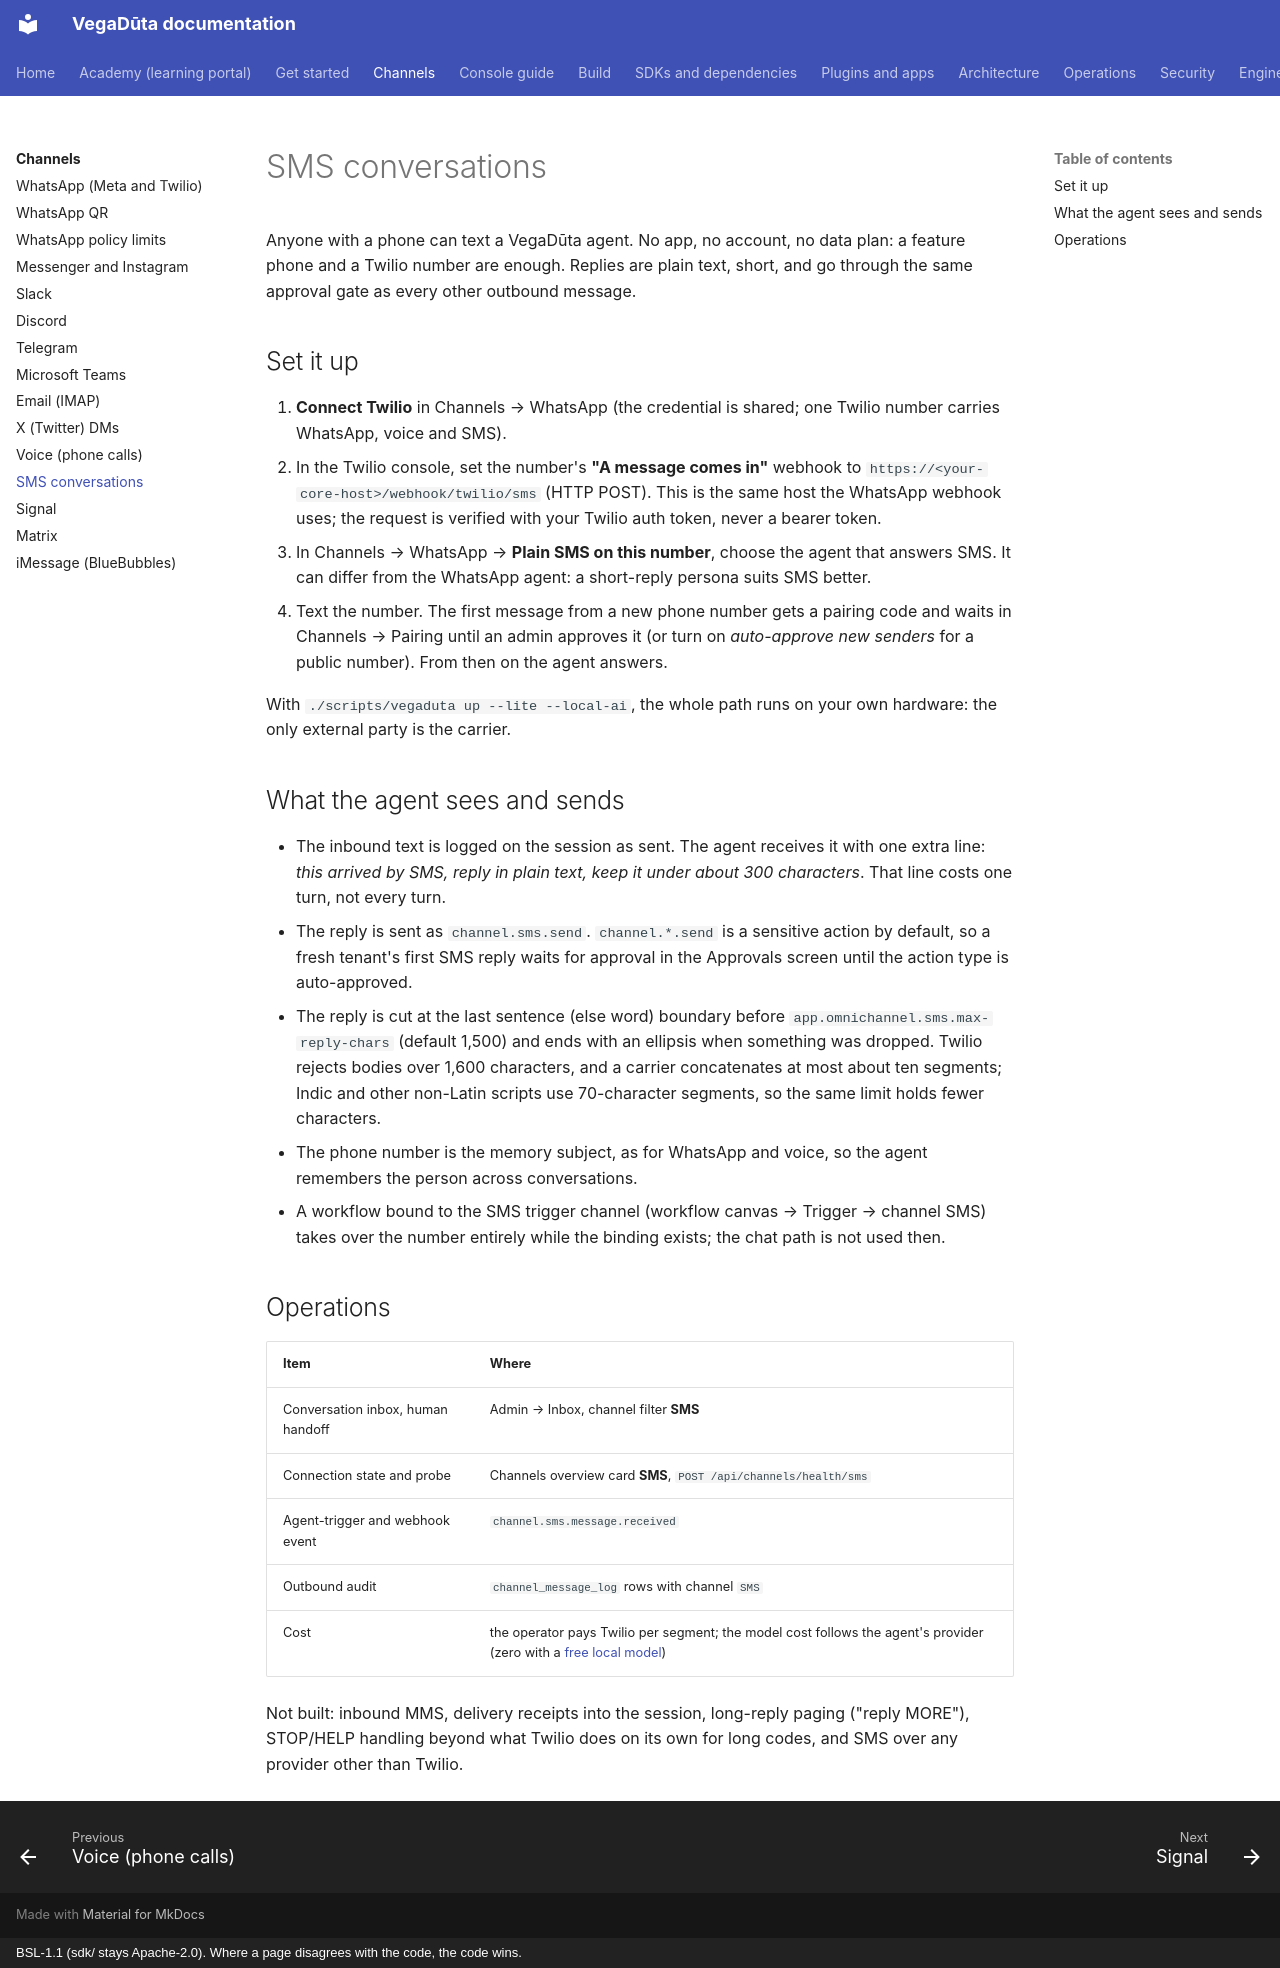

repository: CD-LC/vegaduta · page: sms-channel/index.html · generator: mkdocs · copyright: BSL-1.1 (sdk/ stays Apache-2.0). Where a page disagrees with the code, the code wins.

# SMS conversations

Anyone with a phone can text a VegaDūta agent. No app, no account, no data
plan: a feature phone and a Twilio number are enough. Replies are plain text,
short, and go through the same approval gate as every other outbound message.

## Set it up

1. **Connect Twilio** in Channels → WhatsApp (the credential is shared; one
   Twilio number carries WhatsApp, voice and SMS).
2. In the Twilio console, set the number's **"A message comes in"** webhook to
   `https://<your-core-host>/webhook/twilio/sms` (HTTP POST). This is the same
   host the WhatsApp webhook uses; the request is verified with your Twilio
   auth token, never a bearer token.
3. In Channels → WhatsApp → **Plain SMS on this number**, choose the agent that
   answers SMS. It can differ from the WhatsApp agent: a short-reply persona
   suits SMS better.
4. Text the number. The first message from a new phone number gets a pairing
   code and waits in Channels → Pairing until an admin approves it (or turn on
   *auto-approve new senders* for a public number). From then on the agent
   answers.

With `./scripts/vegaduta up --lite --local-ai`, the whole path runs on your own
hardware: the only external party is the carrier.

## What the agent sees and sends

- The inbound text is logged on the session as sent. The agent receives it with
  one extra line: *this arrived by SMS, reply in plain text, keep it under about
  300 characters*. That line costs one turn, not every turn.
- The reply is sent as `channel.sms.send`. `channel.*.send` is a sensitive
  action by default, so a fresh tenant's first SMS reply waits for approval in
  the Approvals screen until the action type is auto-approved.
- The reply is cut at the last sentence (else word) boundary before
  `app.omnichannel.sms.max-reply-chars` (default 1,500) and ends with an
  ellipsis when something was dropped. Twilio rejects bodies over 1,600
  characters, and a carrier concatenates at most about ten segments; Indic and
  other non-Latin scripts use 70-character segments, so the same limit holds
  fewer characters.
- The phone number is the memory subject, as for WhatsApp and voice, so the
  agent remembers the person across conversations.
- A workflow bound to the SMS trigger channel (workflow canvas → Trigger →
  channel SMS) takes over the number entirely while the binding exists; the
  chat path is not used then.

## Operations

| Item | Where |
|---|---|
| Conversation inbox, human handoff | Admin → Inbox, channel filter **SMS** |
| Connection state and probe | Channels overview card **SMS**, `POST /api/channels/health/sms` |
| Agent-trigger and webhook event | `channel.sms.message.received` |
| Outbound audit | `channel_message_log` rows with channel `SMS` |
| Cost | the operator pays Twilio per segment; the model cost follows the agent's provider (zero with a [free local model](local-models.md)) |

Not built: inbound MMS, delivery receipts into the session, long-reply paging
("reply MORE"), STOP/HELP handling beyond what Twilio does on its own for
long codes, and SMS over any provider other than Twilio.
